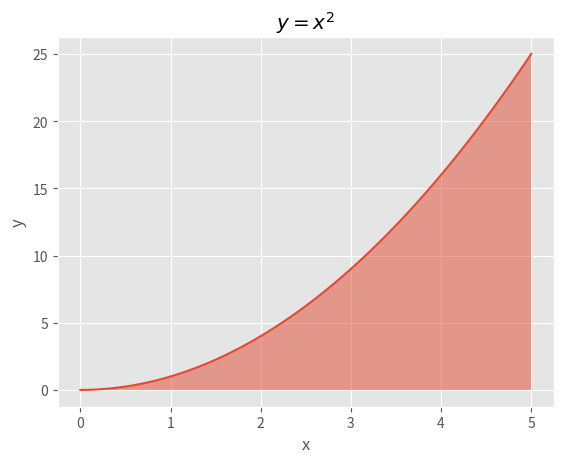
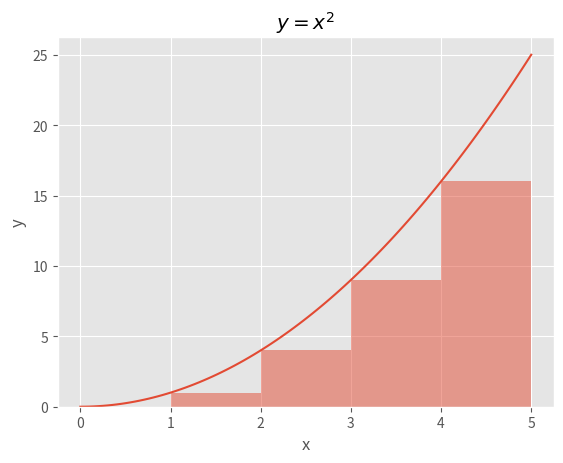
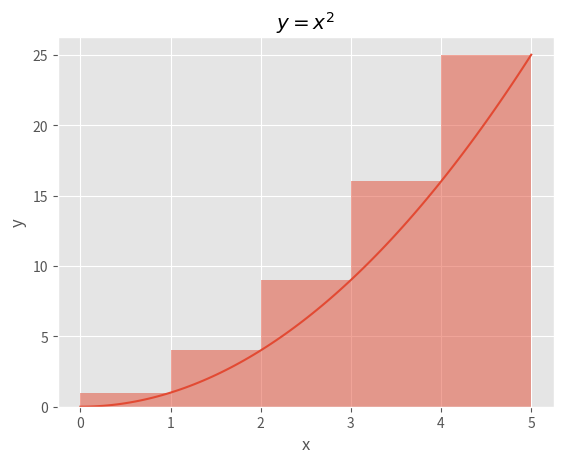
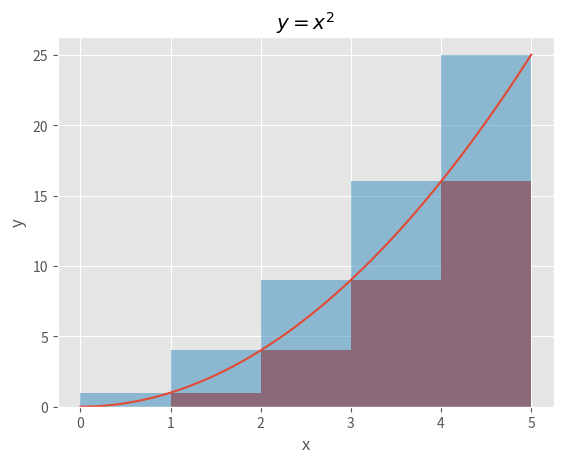

Write the Python code that produced these figures, in order.
import numpy as np
import matplotlib.pyplot as plt
import operator
%matplotlib inline

plt.style.use('ggplot')

# Define the function
def f(x):
    return x**2
# Define the limits
a, b = 0, 5
# Drawing the curve
tx = np.linspace(a,b,100)
ty = f(tx)
# Figure and axes
fig, ax = plt.subplots()
ax.plot(tx,ty)
ax.fill_between(tx,ty,alpha=0.5)
ax.set_xlabel("x")
ax.set_ylabel("y")
ax.set_title("$y=x^2$");

# Number of rectangles
n = 5
# width of rectangles
h = (b-a)/n
# x-coords for rectangles
xs = np.linspace(a,b-h,n)
# find y at left of rectangle
ys = f(xs)
# Figure and axes
fig, ax = plt.subplots()
ax.set_xlabel("x")
ax.set_ylabel("y")
ax.set_title("$y=x^2$");
ax.bar(xs,ys,h,align='edge',alpha=0.5)
# For drawing the curve
tx = np.linspace(a,b,100)
ty = f(tx)
ax.plot(tx,ty);

print("{} x-coordinates, between {} and {}".format(n, a, b))
print(xs)
print("{} rectangles of width {}".format(n,h))
rs = [h*y for y in ys]
print("with heights")
print(rs,"=", sum(rs))

n = 5
# width of rectangles
h = (b-a)/n
# x-coords
xs = np.linspace(a,b-h,n)
# find y at **right** of rectangle
ys = f(xs+h)
# Figure and axes
fig, ax = plt.subplots()
ax.set_xlabel("x")
ax.set_ylabel("y")
ax.set_title("$y=x^2$");
ax.bar(xs,ys,h,align='edge',alpha=0.5)
# For drawing the curve
tx = np.linspace(a,b,100)
ty = f(tx)
ax.plot(tx,ty);

print("{} x-coordinates, between {} and {}".format(n, a, b))
print(xs)
print("{} rectangles of width {}".format(n,h))
print("with heights")
rs = [h*y for y in ys]
print(rs,"=", sum(rs))

# Number of rectangles
n = 5
# width of rectangles
h = (b-a)/n
#print("Rectangles have width: {}".format(h))
# x-coords
xs = np.linspace(a,b-h,n)
#print("Left x-coordinates",xs)
# find y at **left** of rectangle
lys = f(xs)
# find y at **right** of rectangle
rys = f(xs+h)
# Figure and axes
fig, ax = plt.subplots()
ax.set_xlabel("x")
ax.set_ylabel("y")
ax.set_title("$y=x^2$");
ax.bar(xs,lys,h,align='edge');
ax.bar(xs,rys,h,align='edge',alpha=0.5)
# For drawing the curve
tx = np.linspace(a,b,100)
ty = f(tx)
ax.plot(tx,ty);

# left areas
lrs = [h*y for y in lys]
# right areas
rrs = [h*y for y in rys]
print("Underestimate",sum(lrs))
print("Overestimate",sum(rrs))